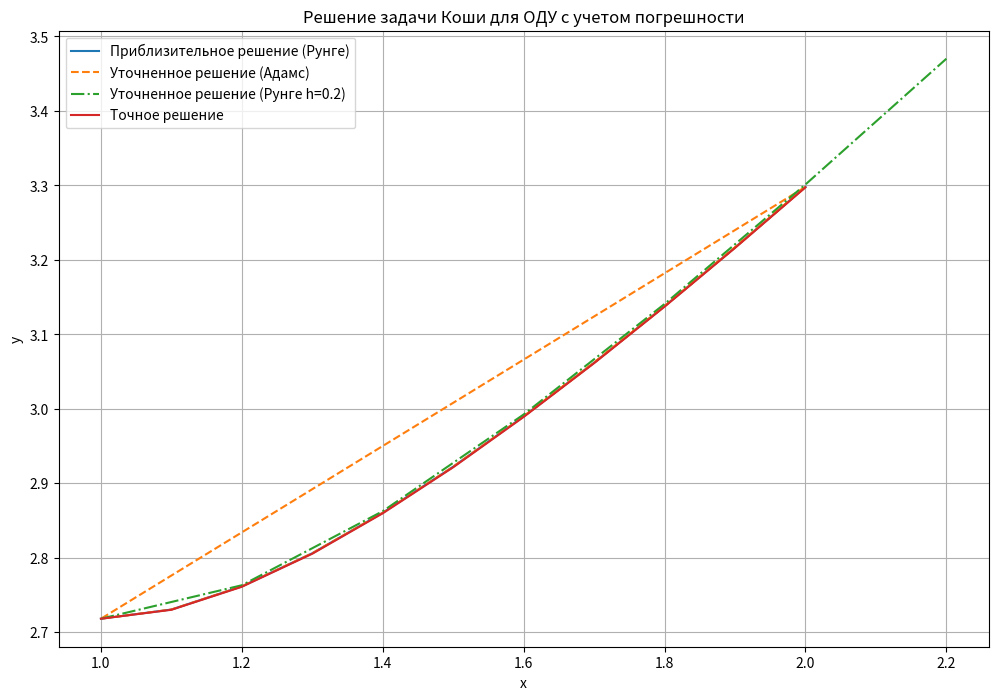

Python code for this plot:
import numpy as np
import matplotlib.pyplot as plt
import pandas as pd

# Функция правой части уравнения y' = ((x-1)*y)/(x^2)
def f(x, y):
    return ((x - 1) * y) / (x**2)

# Точное решение уравнения
def exact_solution(x):
    return x * np.exp(1/x)

# Метод Рунге-Кутта второго порядка
def runge_kutta_2(x0, y0, h, end_x):
    x_values = [x0]
    y_values = [y0]
    
    while x_values[-1] < end_x:
        x_i = x_values[-1]
        y_i = y_values[-1]
        
        k1 = h * f(x_i, y_i)
        k2 = h * f(x_i + 0.5*h, y_i + 0.5*k1)
        
        y_next = y_i + k2
        x_values.append(x_i + h)
        y_values.append(y_next)
    
    return x_values, y_values

# Метод Адамса второго порядка
def adams_2(x_values, y_values, h, end_x):
    while x_values[-1] < end_x:
        x_n = x_values[-1]
        y_n = y_values[-1]

        # Прогноз
        y_predict = y_n + h * (3/2 * f(x_n, y_n) - 1/2 * f(x_n - h, y_values[-2]))

        # Коррекция
        y_next = y_n + h * (1/2 * f(x_n + h, y_predict) + 1/2 * f(x_n, y_n))
        
        x_values.append(x_n + h)
        y_values.append(y_next)
    
    return x_values, y_values

# Вывод результатов в консоль
def print_results(x_values1, y_values1, y_values2, exact_values, error_values):
    print("{:<10} {:<25} {:<25} {:<25} {:<25}".format(
        'Отрезок', 'Приблизительное (h=0.1)', 
        'Уточненное (h=0.1)', 'Точное решение', 'Погрешность'))
    
    for x, y1, y2, exact, error in zip(x_values1, y_values1, y_values2, exact_values, error_values):
        print("{:<10.5f} {:<25.5f} {:<25.5f} {:<25.5f} {:<25.5f}".format(x, y1, y2, exact, error))



# Вывод результатов погрешности метода Рунге в консоль
def print_results_runge(x_values, y_values, exact_values, error_values):
    print("{:<10} {:<25} {:<25} {:<25}".format(
        'Отрезок', 'Уточненное (h=0.2)', 'Точное решение', 'Погрешность'))
    
    for x, y, exact, error in zip(x_values, y_values, exact_values, error_values):
        print("{:<10.5f} {:<25.5f} {:<25.5f} {:<25.5f}".format(x, y, exact, error))


if __name__ == "__main__":
    # Начальные условия
    x0 = 1
    y0 = np.exp(1)
    h1 = 0.1
    h2 = 0.2
    end_x = 2

    # Решение первыми 5 точками методом Рунге-Кутта
    x_values1, y_values1 = runge_kutta_2(x0, y0, h1, x0 + 5*h1)
    
    # Уточнение решения с шагом h=0.1 с использованием метода Адамса
    x_values_adams, y_values_adams = adams_2(x_values1, y_values1, h1, end_x)
    
    # Вычисление точного решения для сравнения
    exact_values = [exact_solution(x) for x in x_values1]

    # Вычисление погрешности для Адамса с шагом h=0.1
    error_values_adams = [abs(y1 - y2) for y1, y2 in zip(y_values1, y_values_adams)]

    # Вывод результатов в консоль
    print_results(x_values1, y_values1, y_values_adams, exact_values, error_values_adams)

    # Уточнение решения методом Рунге с шагом h=0.2
    x_values_runge, y_values_runge = runge_kutta_2(x0, y0, h2, end_x)
    
    # Вычисление погрешности для Рунге с шагом h=0.2
    error_values_runge = [abs(y1 - y2) for y1, y2 in zip(y_values_runge, exact_values)]

    print('\n'*2)

    print_results_runge(x_values_runge, y_values_runge, exact_values, error_values_runge)

    # Создание массивов данных для графиков
    x_values_rk = x_values1  # первые 5 точек + начальная точка
    y_values_rk = y_values1  # соответствующие значения y

    x_values_adams = x_values1[-5:] + x_values_adams  # оставшиеся точки + точки Адамса
    y_values_adams = y_values1[-5:] + y_values_adams  # соответствующие значения y

    # Построение графиков
    plt.figure(figsize=(12, 8))
    plt.plot(x_values_rk, y_values_rk, label='Приблизительное решение (Рунге)')
    plt.plot(x_values_adams, y_values_adams, label='Уточненное решение (Адамс)', linestyle='--')
    plt.plot(x_values_runge, y_values_runge, label='Уточненное решение (Рунге h=0.2)', linestyle='-.')
    plt.plot(x_values1, exact_values, label='Точное решение', linestyle='-')
    plt.title('Решение задачи Коши для ОДУ с учетом погрешности')
    plt.xlabel('x')
    plt.ylabel('y')
    plt.legend()
    plt.grid(True)
    plt.show()